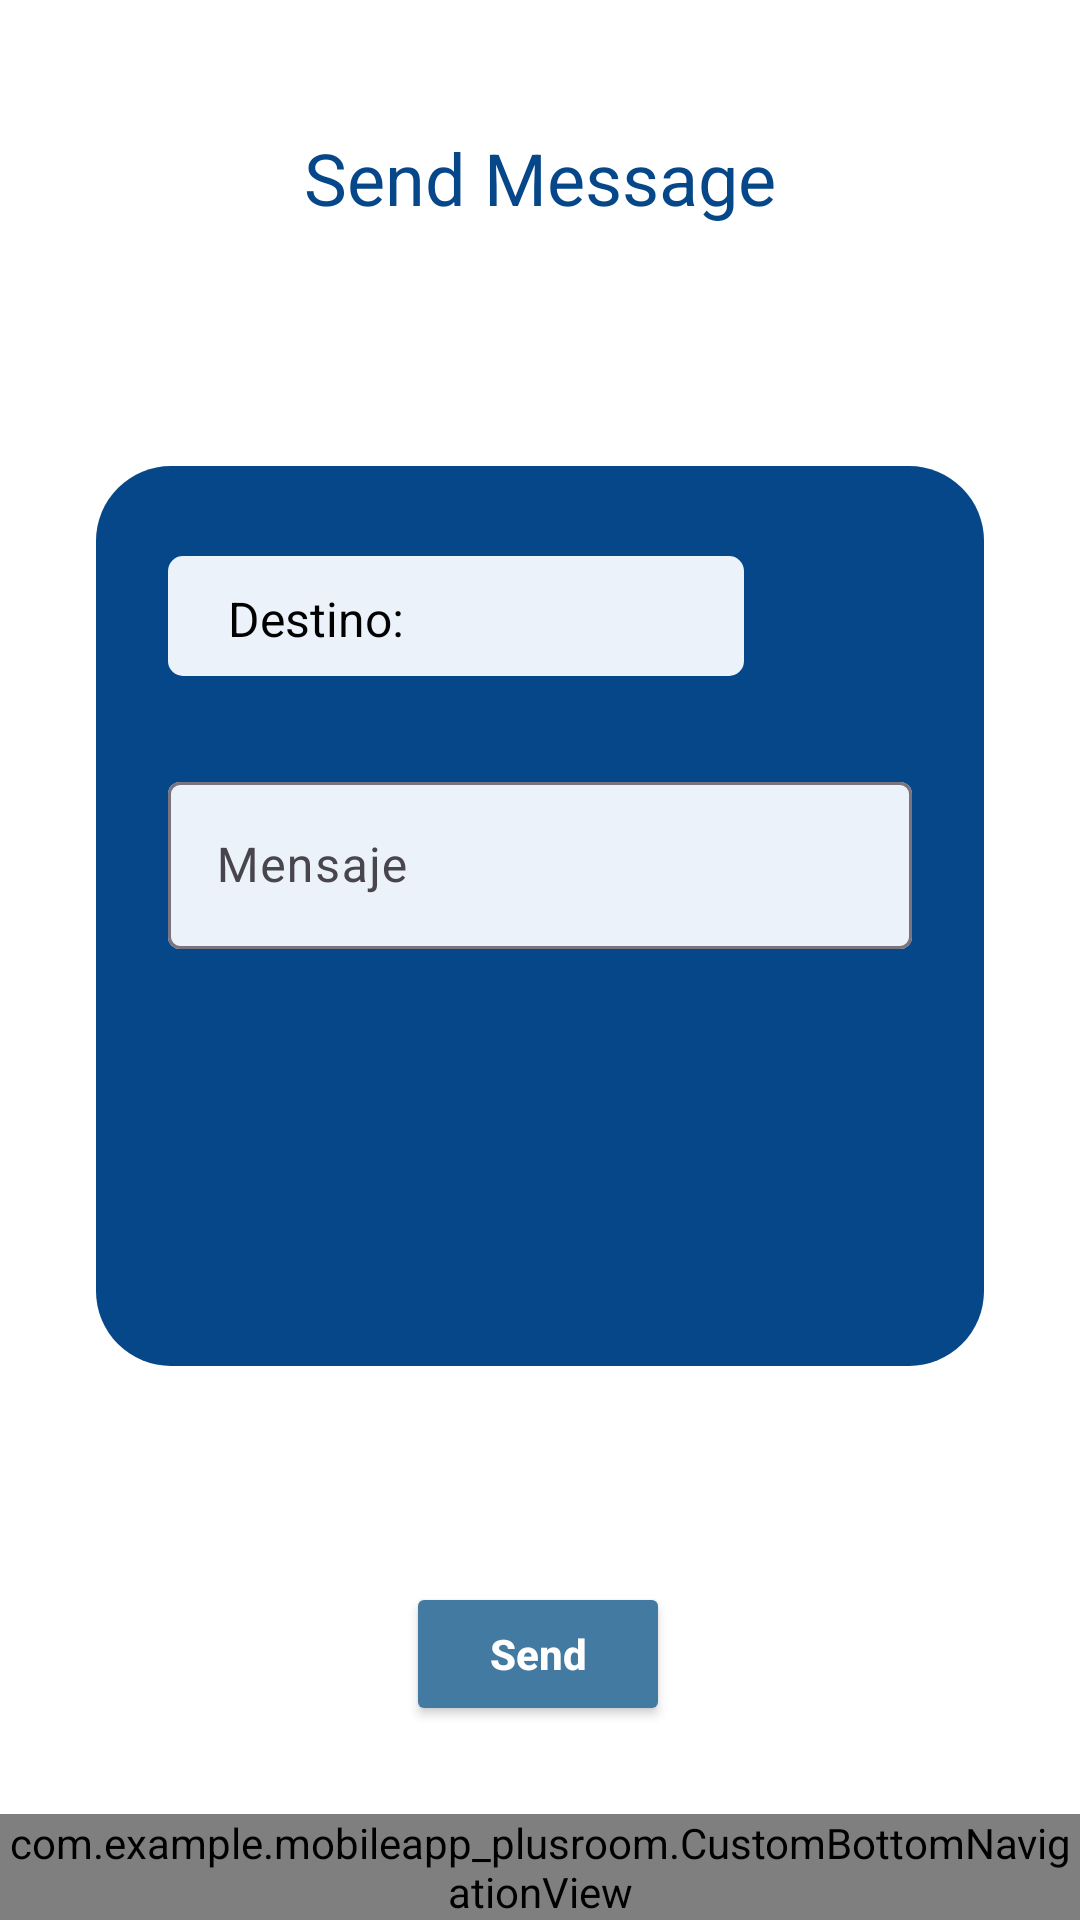

Write the Android layout XML for this screen, with the resource values it uses.
<!-- AndroidManifest.xml: application theme Theme.MobileAppPlusroom -->
<!-- res/layout/activity_send_message.xml -->
<?xml version="1.0" encoding="utf-8"?>
<androidx.constraintlayout.widget.ConstraintLayout xmlns:android="http://schemas.android.com/apk/res/android"
    xmlns:app="http://schemas.android.com/apk/res-auto"
    xmlns:tools="http://schemas.android.com/tools"
    android:id="@+id/main"
    android:layout_width="match_parent"
    android:layout_height="match_parent"
    android:background="#FFFFFF"
    tools:context=".SendMessageActivity">

    <TextView
        android:id="@+id/tvSendMessageDet"
        android:layout_width="wrap_content"
        android:layout_height="wrap_content"
        android:layout_marginTop="43dp"
        android:text="Send Message"
        android:textColor="@color/blue60"
        android:textSize="24dp"
        app:layout_constraintEnd_toEndOf="parent"
        app:layout_constraintStart_toStartOf="parent"
        app:layout_constraintTop_toTopOf="parent" />

    <View
        android:id="@+id/view3"
        android:layout_width="0dp"
        android:layout_height="300dp"
        android:layout_marginStart="32dp"
        android:layout_marginTop="80dp"
        android:layout_marginEnd="32dp"
        android:background="@drawable/rounded_message_ui"
        app:layout_constraintEnd_toEndOf="parent"
        app:layout_constraintStart_toStartOf="parent"
        app:layout_constraintTop_toBottomOf="@+id/tvSendMessageDet" />

    <Button
        android:id="@+id/btSendMessage"
        android:layout_width="wrap_content"
        android:layout_height="wrap_content"
        android:layout_marginTop="72dp"
        android:backgroundTint="@color/blue40"
        android:text="Send"
        android:textAlignment="center"
        android:textAllCaps="false"
        android:textColor="#FFFFFF"
        android:textStyle="bold"
        app:cornerRadius="5dp"
        app:layout_constraintEnd_toEndOf="parent"
        app:layout_constraintHorizontal_bias="0.498"
        app:layout_constraintStart_toStartOf="parent"
        app:layout_constraintTop_toBottomOf="@+id/view3" />

    <com.google.android.material.textfield.TextInputLayout
        android:layout_width="0dp"
        android:layout_height="wrap_content"
        android:layout_marginStart="24dp"
        android:layout_marginTop="30dp"
        android:layout_marginEnd="24dp"
        app:boxBackgroundColor="@color/skyblue"
        app:layout_constraintEnd_toEndOf="@+id/view3"
        app:layout_constraintStart_toStartOf="@+id/view3"
        app:layout_constraintTop_toBottomOf="@+id/view">

        <com.google.android.material.textfield.TextInputEditText
            android:id="@+id/etSendMessage"
            android:layout_width="match_parent"
            android:layout_height="wrap_content"
            android:hint="Mensaje"
            android:textColor="#000000" />
    </com.google.android.material.textfield.TextInputLayout>

    <View
        android:id="@+id/view"
        android:layout_width="0dp"
        android:layout_height="40dp"
        android:layout_marginStart="24dp"
        android:layout_marginTop="30dp"
        android:layout_marginEnd="80dp"
        android:background="@drawable/rounded_destination_message_ui"
        app:layout_constraintEnd_toEndOf="@+id/view3"
        app:layout_constraintHorizontal_bias="0.0"
        app:layout_constraintStart_toStartOf="@+id/view3"
        app:layout_constraintTop_toTopOf="@+id/view3" />

    <TextView
        android:id="@+id/tvDestinationMessage"
        android:layout_width="wrap_content"
        android:layout_height="wrap_content"
        android:layout_marginStart="132dp"
        android:layout_marginTop="40dp"
        android:background="@color/skyblue"
        android:textColor="@color/black"
        android:textSize="16sp"
        app:layout_constraintStart_toStartOf="@+id/view3"
        app:layout_constraintTop_toTopOf="@+id/view3"
        tools:text="Destination" />

    <TextView
        android:id="@+id/tvDestinationSendMessage"
        android:layout_width="wrap_content"
        android:layout_height="wrap_content"
        android:layout_marginStart="44dp"
        android:layout_marginTop="40dp"
        android:background="@color/skyblue"
        android:text="Destino:"
        android:textColor="@color/black"
        android:textSize="16sp"
        app:layout_constraintStart_toStartOf="@+id/view3"
        app:layout_constraintTop_toTopOf="@+id/view3" />

    <com.example.mobileapp_plusroom.CustomBottomNavigationView
        android:id="@+id/bottom_navigation"
        android:layout_width="match_parent"
        android:layout_height="wrap_content"
        android:background="@color/white"
        app:elevation="1dp"
        app:layout_constraintBottom_toBottomOf="parent"
        app:layout_constraintEnd_toEndOf="parent"
        app:layout_constraintStart_toStartOf="parent"
        app:menu="@menu/bottom_menu" />

</androidx.constraintlayout.widget.ConstraintLayout>
<!-- resources referenced by this layout -->
<resources>
  <color name="black">#FF000000</color>
  <color name="blue40">#427AA1</color>
  <color name="blue60">#064789</color>
  <color name="skyblue">#EBF2FA</color>
  <color name="white">#FFFFFFFF</color>
  <!-- drawable rounded_destination_message_ui (drawable) -->
  <?xml version="1.0" encoding="utf-8"?>
  <shape xmlns:android="http://schemas.android.com/apk/res/android"
      android:shape="rectangle" >
      <solid android:color="@color/skyblue"></solid>
      <corners
          android:radius="5dp" />
  
  
      <size
          android:height="40dp"
          android:width="40dp" />
  </shape>
  <!-- drawable rounded_message_ui (drawable) -->
  <?xml version="1.0" encoding="utf-8"?>
  <shape xmlns:android="http://schemas.android.com/apk/res/android"
      android:shape="rectangle" >
      <solid android:color="@color/blue60"></solid>
      <corners
          android:radius="25dp" />
  
  
      <size
          android:height="40dp"
          android:width="40dp" />
  </shape>
  <style name="Theme.MobileAppPlusroom" parent="Base.Theme.MobileAppPlusroom" />
  <style name="Base.Theme.MobileAppPlusroom" parent="Theme.Material3.DayNight.NoActionBar">
          
          
      </style>
</resources>
